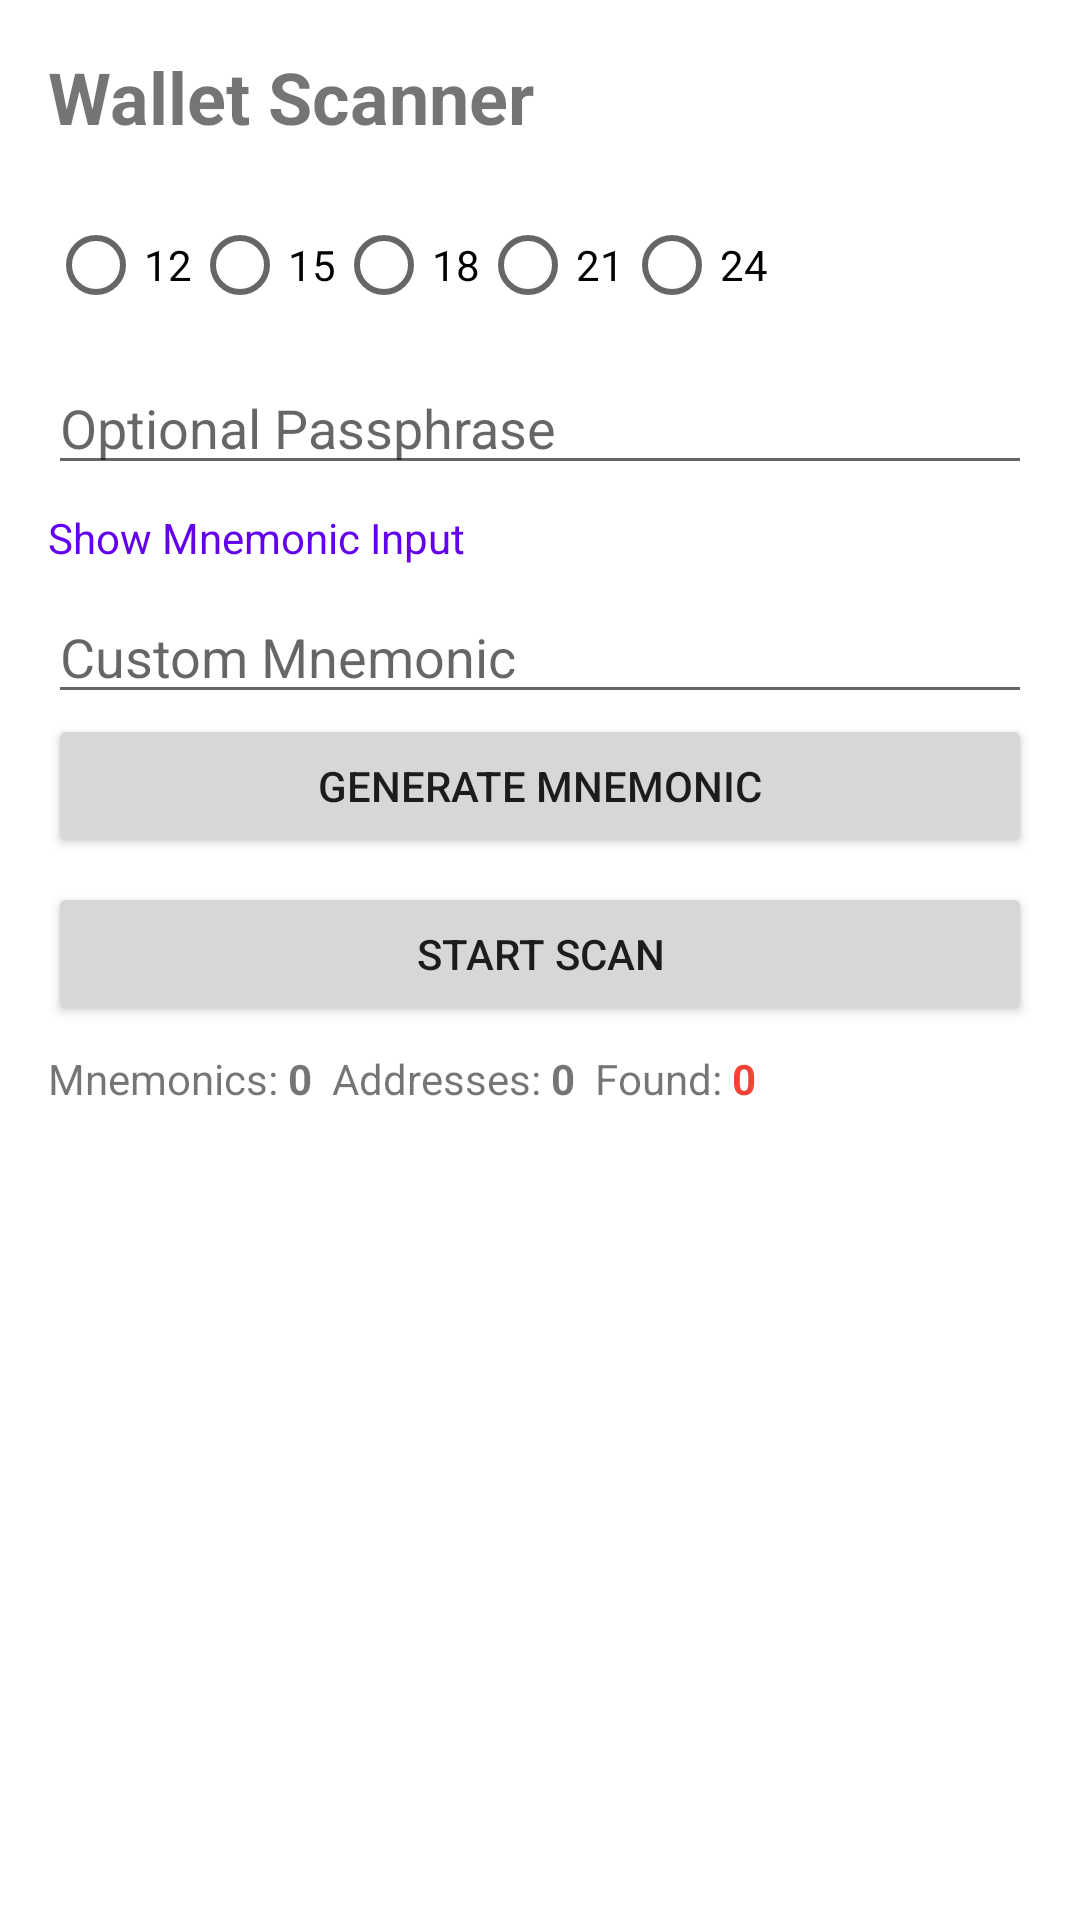

Produce the Android XML layout that renders to this screen, including the resource entries it uses.
<!-- AndroidManifest.xml: application theme Theme.CryptoScanner -->
<!-- res/layout/fragment_scan.xml -->
<?xml version="1.0" encoding="utf-8"?>
<LinearLayout xmlns:android="http://schemas.android.com/apk/res/android"
    android:layout_width="match_parent"
    android:layout_height="match_parent"
    xmlns:app="http://schemas.android.com/apk/res-auto"
    android:orientation="vertical"
    android:padding="16dp">

    <TextView
        android:layout_width="wrap_content"
        android:layout_height="wrap_content"
        android:text="Wallet Scanner"
        android:textSize="24sp"
        android:textStyle="bold"
        android:layout_marginBottom="8dp" />

    <com.google.android.material.chip.ChipGroup
        android:id="@+id/chip_group_networks"
        android:layout_width="match_parent"
        android:layout_height="wrap_content"
        app:singleSelection="false"
        android:layout_marginBottom="8dp"/>

    <RadioGroup
        android:id="@+id/radio_group_word_count"
        android:layout_width="match_parent"
        android:layout_height="wrap_content"
        android:orientation="horizontal"
        android:layout_marginBottom="8dp">
        <RadioButton android:id="@+id/radio_12" android:layout_width="wrap_content" android:layout_height="wrap_content" android:text="12" />
        <RadioButton android:id="@+id/radio_15" android:layout_width="wrap_content" android:layout_height="wrap_content" android:text="15" />
        <RadioButton android:id="@+id/radio_18" android:layout_width="wrap_content" android:layout_height="wrap_content" android:text="18" />
        <RadioButton android:id="@+id/radio_21" android:layout_width="wrap_content" android:layout_height="wrap_content" android:text="21" />
        <RadioButton android:id="@+id/radio_24" android:layout_width="wrap_content" android:layout_height="wrap_content" android:text="24" />
    </RadioGroup>

    <EditText
        android:id="@+id/et_passphrase"
        android:layout_width="match_parent"
        android:layout_height="wrap_content"
        android:hint="Optional Passphrase"
        android:layout_marginBottom="8dp"/>

    <TextView
        android:id="@+id/tv_mnemonic_toggle"
        android:layout_width="match_parent"
        android:layout_height="wrap_content"
        android:text="Show Mnemonic Input"
        android:textColor="@color/primary"
        android:layout_marginBottom="8dp"/>

    <LinearLayout
        android:id="@+id/layout_mnemonic_override"
        android:layout_width="match_parent"
        android:layout_height="wrap_content"
        android:orientation="vertical"
        android:layout_marginBottom="8dp">
        
        <EditText
            android:id="@+id/et_mnemonic"
            android:layout_width="match_parent"
            android:layout_height="wrap_content"
            android:hint="Custom Mnemonic"
            android:inputType="textMultiLine"/>
        
        <Button
            android:id="@+id/btn_generate"
            android:layout_width="match_parent"
            android:layout_height="wrap_content"
            android:text="Generate Mnemonic"/>
    </LinearLayout>

    <Button
        android:id="@+id/btn_start_stop"
        android:layout_width="match_parent"
        android:layout_height="wrap_content"
        android:text="Start Scan" />

    <LinearLayout
        android:layout_width="match_parent"
        android:layout_height="wrap_content"
        android:orientation="horizontal"
        android:layout_marginTop="8dp"
        android:layout_marginBottom="8dp">
        <TextView android:layout_width="wrap_content" android:layout_height="wrap_content" android:text="Mnemonics: " />
        <TextView android:id="@+id/tv_mnemonics_checked" android:layout_width="wrap_content" android:layout_height="wrap_content" android:text="0" android:textStyle="bold" />
        <TextView android:layout_width="wrap_content" android:layout_height="wrap_content" android:text="  Addresses: " />
        <TextView android:id="@+id/tv_addresses_checked" android:layout_width="wrap_content" android:layout_height="wrap_content" android:text="0" android:textStyle="bold" />
        <TextView android:layout_width="wrap_content" android:layout_height="wrap_content" android:text="  Found: " />
        <TextView android:id="@+id/tv_found" android:layout_width="wrap_content" android:layout_height="wrap_content" android:text="0" android:textStyle="bold" android:textColor="@color/error" />
    </LinearLayout>

    <androidx.recyclerview.widget.RecyclerView
        android:id="@+id/rv_logs"
        android:layout_width="match_parent"
        android:layout_height="0dp"
        android:layout_weight="1" />

</LinearLayout>
<!-- resources referenced by this layout -->
<resources>
  <color name="error">#FFF44336</color>
  <color name="primary">#FF6200EE</color>
  <style name="Theme.CryptoScanner" parent="Theme.MaterialComponents.DayNight.DarkActionBar">
          
          <item name="colorPrimary">@color/primary</item>
          <item name="colorPrimaryVariant">@color/primary</item>
          <item name="colorOnPrimary">@color/white</item>
          
          <item name="colorSecondary">@color/secondary</item>
          <item name="colorSecondaryVariant">@color/secondary</item>
          <item name="colorOnSecondary">@color/black</item>
          
          <item name="android:statusBarColor" tools:targetApi="l">?attr/colorPrimaryVariant</item>
      </style>
  <color name="white">#FFFFFFFF</color>
  <color name="secondary">#FF03DAC5</color>
  <color name="black">#FF000000</color>
</resources>
